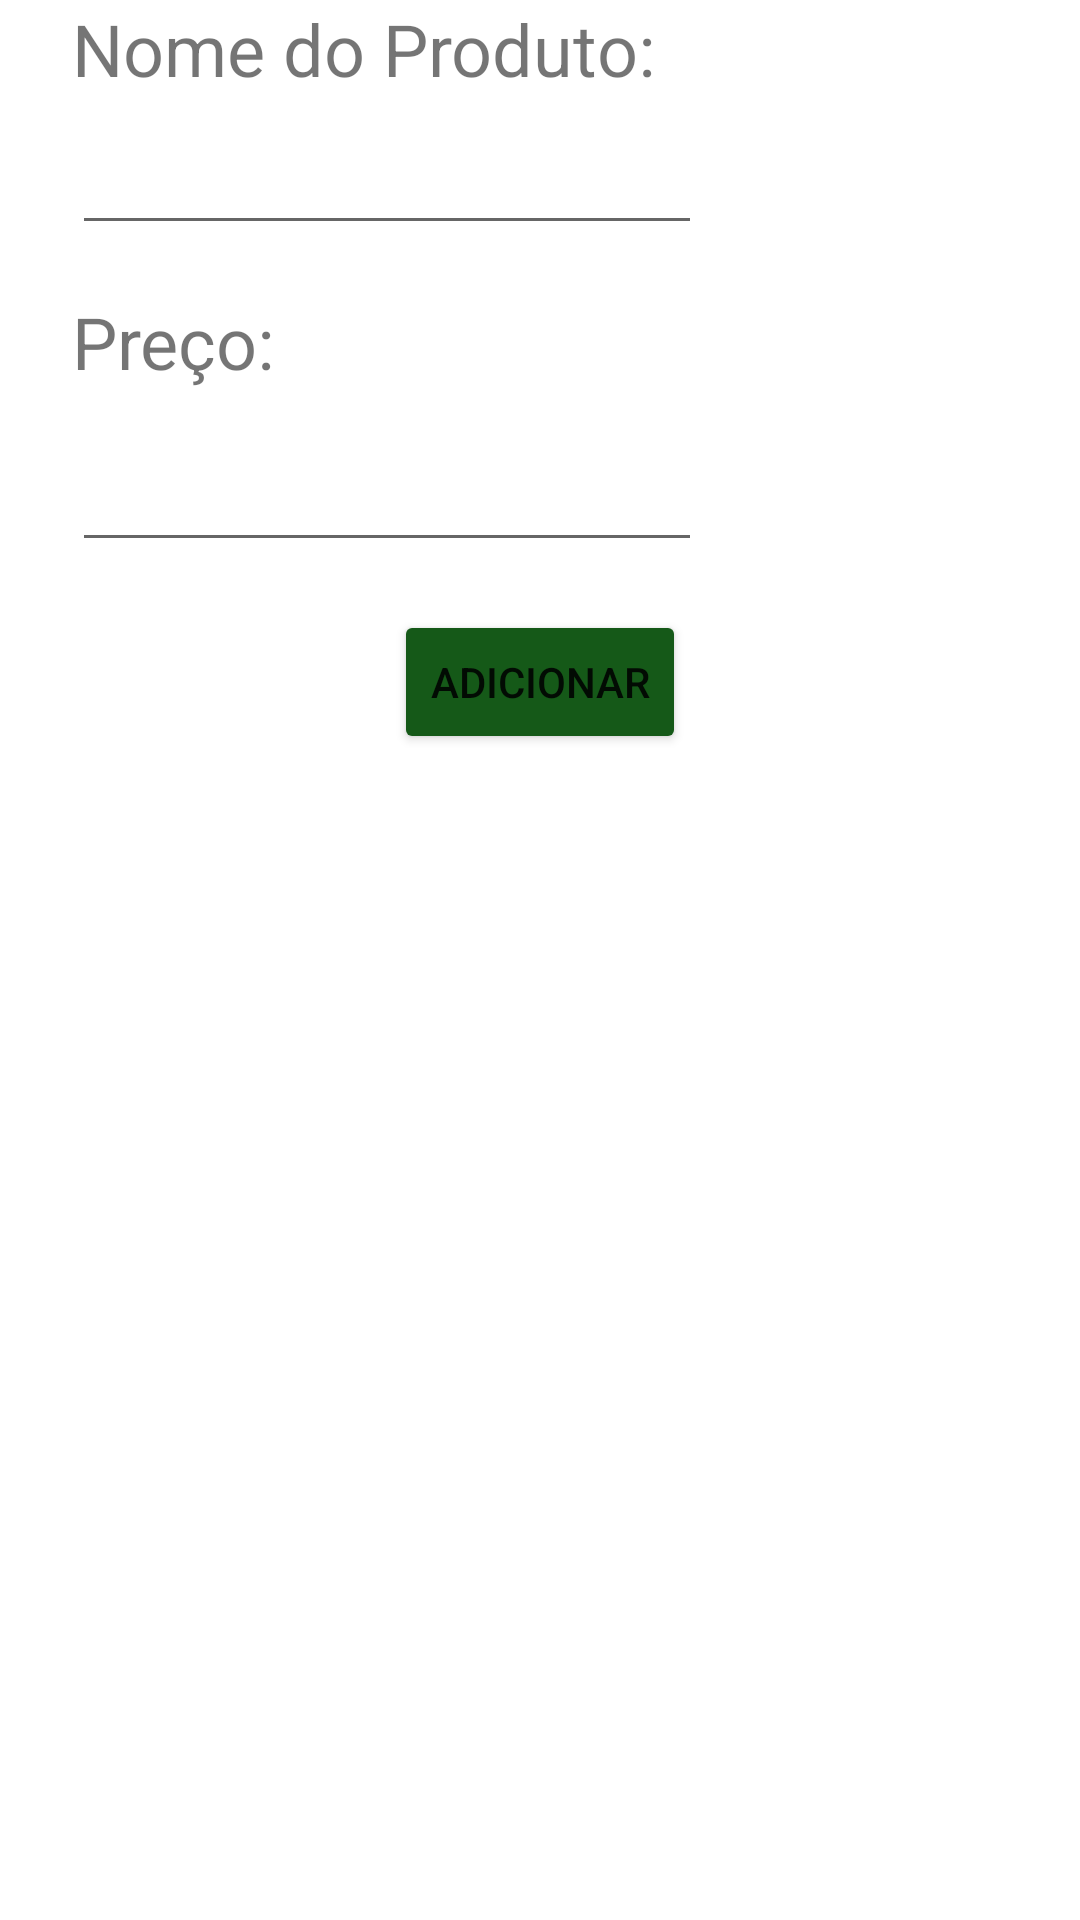

Produce the Android XML layout that renders to this screen, including the resource entries it uses.
<!-- AndroidManifest.xml: application theme Theme.ControleDeEstoque -->
<!-- res/layout/activity_adiciona_produto.xml -->
<?xml version="1.0" encoding="utf-8"?>
<androidx.constraintlayout.widget.ConstraintLayout xmlns:android="http://schemas.android.com/apk/res/android"
    xmlns:app="http://schemas.android.com/apk/res-auto"
    xmlns:tools="http://schemas.android.com/tools"
    android:layout_width="match_parent"
    android:layout_height="match_parent"
    tools:context=".AdicionaProduto">

    <TextView
        android:id="@+id/textViewNomeProduto"
        android:layout_width="wrap_content"
        android:layout_height="wrap_content"
        android:layout_marginStart="24dp"
        android:text="Nome do Produto:"
        android:textSize="24sp"
        app:layout_constraintEnd_toEndOf="parent"
        app:layout_constraintHorizontal_bias="0.0"
        app:layout_constraintStart_toStartOf="parent"
        tools:ignore="MissingConstraints"
        tools:layout_editor_absoluteY="43dp" />

    <TextView
        android:id="@+id/textViewPreco"
        android:layout_width="wrap_content"
        android:layout_height="wrap_content"
        android:layout_marginStart="24dp"
        android:layout_marginTop="16dp"
        android:text="Preço:"
        android:textSize="24sp"
        app:layout_constraintEnd_toEndOf="parent"
        app:layout_constraintHorizontal_bias="0.0"
        app:layout_constraintStart_toStartOf="parent"
        app:layout_constraintTop_toBottomOf="@+id/nomeProduto" />

    <EditText
        android:id="@+id/nomeProduto"
        android:layout_width="wrap_content"
        android:layout_height="wrap_content"
        android:layout_marginStart="24dp"
        android:layout_marginTop="8dp"
        android:ems="10"
        android:inputType="textPersonName"
        app:layout_constraintEnd_toEndOf="parent"
        app:layout_constraintHorizontal_bias="0.0"
        app:layout_constraintStart_toStartOf="parent"
        app:layout_constraintTop_toBottomOf="@+id/textViewNomeProduto" />

    <EditText
        android:id="@+id/editPreco"
        android:layout_width="wrap_content"
        android:layout_height="wrap_content"
        android:layout_marginStart="24dp"
        android:layout_marginTop="16dp"
        android:ems="10"
        android:inputType="textPersonName"
        app:layout_constraintEnd_toEndOf="parent"
        app:layout_constraintHorizontal_bias="0.0"
        app:layout_constraintStart_toStartOf="parent"
        app:layout_constraintTop_toBottomOf="@+id/textViewPreco" />

    <Button
        android:id="@+id/botaoAdicionarProduto"
        android:layout_width="wrap_content"
        android:layout_height="wrap_content"
        android:layout_marginTop="16dp"
        android:backgroundTint="#155918"
        android:onClick="botaoCriarProduto"
        android:text="Adicionar"
        app:layout_constraintEnd_toEndOf="parent"
        app:layout_constraintStart_toStartOf="parent"
        app:layout_constraintTop_toBottomOf="@+id/editPreco" />

</androidx.constraintlayout.widget.ConstraintLayout>
<!-- resources referenced by this layout -->
<resources>
  <style name="Theme.ControleDeEstoque" parent="Theme.MaterialComponents.DayNight.DarkActionBar">
          
          <item name="colorPrimary">@color/purple_500</item>
          <item name="colorPrimaryVariant">@color/purple_700</item>
          <item name="colorOnPrimary">@color/white</item>
          
          <item name="colorSecondary">@color/teal_200</item>
          <item name="colorSecondaryVariant">@color/teal_700</item>
          <item name="colorOnSecondary">@color/black</item>
          
          <item name="android:statusBarColor" tools:targetApi="l">?attr/colorPrimaryVariant</item>
          
      </style>
  <!-- not gathered from this repository: default colours our renderer supplied (Android Studio template values) -->
  <color name="purple_500">#FF6200EE</color>
  <color name="purple_700">#FF3700B3</color>
  <color name="teal_200">#FF03DAC5</color>
  <color name="teal_700">#FF018786</color>
  <color name="black">#FF000000</color>
  <color name="white">#FFFFFFFF</color>
</resources>
